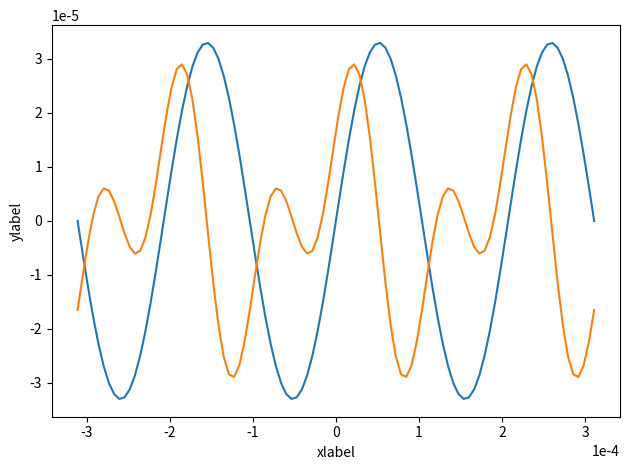

Python code for this plot: (Note: this script raises an exception after producing the figure.)
#!/usr/bin/env python
# -*- coding: utf-8 -*-
# figure matplotlib "propres"


import numpy as np
import matplotlib.pyplot as plt
import math

# generate some data
scaling = 3.3e-5

x = np.linspace(-3*np.pi, 3*np.pi, 100)
y1 = np.sin(x) * scaling
y2 = (np.sin(2*x)+np.cos(x))/2 * scaling

# figure 1 - default

#fig = plt.figure(figsize=(4,3)) 
fig = plt.figure() 
plt.plot(x*scaling, y1)
plt.plot(x*scaling, y2)
plt.xlabel('xlabel')
plt.ylabel('ylabel')
plt.ticklabel_format(style='sci', scilimits=(0,0))
plt.tight_layout()
fig.show()
fig.savefig('figmatlab1.eps')
fig.savefig('figmatlab1.pdf')

raw_input('<PRESS ENTER>')
